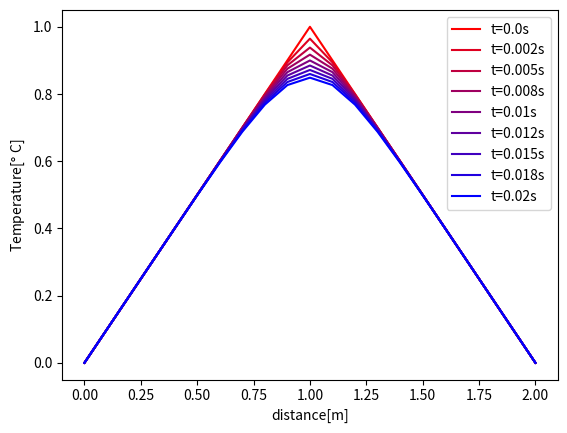

Write Python code to recreate this figure.
import numpy as np
import matplotlib.pyplot as plt
h=0.1
k=0.0025
x=np.arange(0,2+h,h)
t=np.arange(0,0.02+k,k)
boundary_conditions=[0,0]
n=len(x)
m=len(t)
T=np.zeros((n,m))
T[0,:]=boundary_conditions[0]
T[-1,:]=boundary_conditions[1]
#initial conditions
for i in range(n):
    if 0 <= x[i] <= 1:
        T[i] = x[i]
    else:
        T[i] = -x[i] + 2
print(T)
factor=k/h**2
# #implicit method
A=np.diag([1+2*factor]*(n-2),0)+np.diag([-factor]*(n-3),-1)+np.diag([-factor]*(n-3),+1)
for j in range(1,m):
    b=T[1:-1,j-1].copy()
    b[0]=b[0]+factor*T[0,j]
    b[-1]=b[-1]+factor*T[-1,j]
    solution=np.linalg.solve(A,b)
    print(solution)
    T[1:-1,j]=solution

print(T)
R=np.linspace(1,0,m)
B=np.linspace(0,1,m)
G=0
for j in range(m):
    plt.plot(x,T[:,j],color=[R[j],G,B[j]])
plt.xlabel('distance[m]')
plt.ylabel('Temperature[$\degree$ C]')
plt.legend([f't={value}s'for value in t.round(3)])
plt.show()
